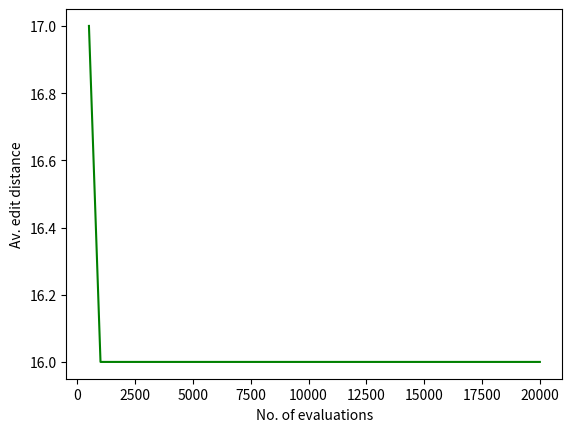

Generate this figure with matplotlib:
import matplotlib.pyplot as plt
plt.plot([500, 1000, 5000, 10000, 20000], [17, 16, 16, 16, 16], 'g')
plt.ylabel('Av. edit distance')
plt.xlabel('No. of evaluations')
plt.show()
